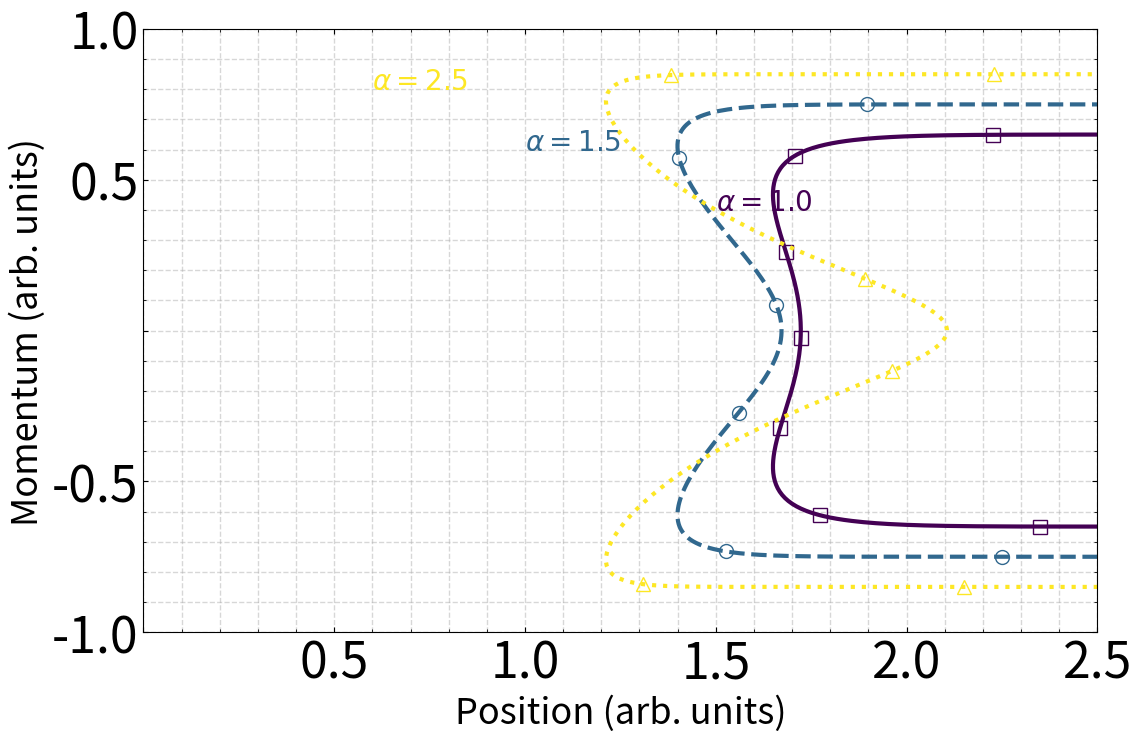

This figure's Python source:
import numpy as np
import matplotlib.pyplot as plt
import matplotlib as mpl
from scipy.integrate import solve_ivp

# Set default font size and line width
plt.rcParams['font.size'] = 26
plt.rcParams['lines.linewidth'] = 3
mpl.rc('text', usetex=False)


def hamiltonian_equations(t, y, m_param, xi_param, hbar_param, alpha_param):
    r, p = y
    # Hamiltonian equations of motion
    # r = position, p = momentum
    # precalculated terms
    u_val = (p * r / (hbar_param * xi_param))**4
    exp_term = np.exp(alpha_param * (1 - u_val))

    # dr/dt = ∂H/∂p
    # Original H = p^2/m + (xi^2*hbar^2 / (m*r^2*2*alpha)) * exp(-alpha*(u-1))
    # dHdp_term1 = 2*p/m_param
    # dHdp_term2_coeff = (xi_param**2 * hbar_param**2) / (m_param * r**2 * 2 * alpha_param)
    # d_exp_du = exp_term * (-alpha_param)
    # du_dp = 2 * (p * r**2) / (hbar_param**2 * xi_param**2)
    # dr_dt = dHdp_term1 + dHdp_term2_coeff * d_exp_du * du_dp
    # This is equivalent to the simpler form:
    dr_dt = (p / m_param) * (2 - exp_term)

    # dp/dt = -∂H/∂r
    # dHdr_term_pot_r_cubed = -2 * (xi_param**2 * hbar_param**2) / (m_param * r**3 * 2 * alpha_param) * exp_term
    # d_exp_du_for_r = exp_term * (-alpha_param)
    # du_dr = 2 * (p**2 * r) / (hbar_param**2 * xi_param**2)
    # dHdr_term_pot_exp_deriv = (xi_param**2 * hbar_param**2) / (m_param * r**2 * 2 * alpha_param) * d_exp_du_for_r * du_dr
    # dp_dt = -(dHdr_term_pot_r_cubed + dHdr_term_pot_exp_deriv)
    # This is equivalent to the simpler form:
    factor1 = 1 / (m_param * r)
    factor2 = (xi_param**2 * hbar_param**2) / (alpha_param * r**2) + p**2
    dp_dt = factor1 * exp_term * factor2
    
    return [dr_dt, dp_dt]


# Parameters
m = 1.0
xi = 1.0
hbar = 1.0

alphas_to_plot = [1.0, 1.5, 2.5]
colors = [plt.cm.viridis((a-1)/(2.5-1)) for a in alphas_to_plot]
markers = ['s', 'o', '^']
linestyles = ['-', '--', ':']

plt.figure(figsize=(12, 8))

# Initial conditions:
# We need to choose an energy. The plot shows different trajectories,
# which implies different energies or different r_min for p=0.
# Since the shape only depends on alpha, we can pick a consistent way to start.
# Let's start near a turning point where p is small.
# If p_init = 0, then dr/dt = 0, which is not good for integration start.
# Let's choose an r_min (closest approach where p would be 0 if no oscillation)
# and start slightly away from it with a small p.

# To make the "loops" visible, the energy needs to be in a certain range.
# The energy is H = p^2/m + Vp. If p=0 at r_min, E = Vp(r_min, 0)
# Vp(r,0) = (xi^2*hbar^2 / (m*r^2*2*alpha)) * np.exp(alpha)
# Let E_scaled = E * m / (xi^2*hbar^2) = 1/(2*alpha*r_min_scaled^2) * exp(alpha)
# where r_min_scaled = r_min / (some length scale, not directly used here)

# Let's try starting all trajectories such that if they reached p=0 without oscillation,
# it would be at some r_min. Let's aim for r_min ~ 0.5 in arbitrary units.
# This sets an energy for each alpha.

# It's easier to pick an initial r (e.g., r_start_large) and p (e.g., p_start_negative)
# that defines a suitable energy to see the loops.

# The paper (page 345) implies they find r_0 (where p=0) from f(0) = x_0 * y_E.
# And x_c (closest approach) from f'(x_c*y_c)+1 = 0, implying x_c*y_c=1.
# This is for the analytic consideration of H = m^-1 [y + x^-1 f(xy)].
# This might not directly translate to initial conditions for the ODEs of H = p^2/m + V_p.

# Let's choose an energy E. The trajectories will be contours of H(r,p) = E.
# We need to pick an E that results in the oscillatory behavior.
# From Fig 1, the "potential well" depth for Vp (if it were only r-dependent) is significant.
# The oscillation happens when kinetic energy can be converted to potential and back in a way
# that r decreases, p goes to 0, r increases, p reverses, etc.

# Let's try to pick initial conditions that are "coming in from infinity"
r_init_large = 3.0  # "Large" r in arbitrary units
# We need a p_init that gives enough energy to see the loop.
# The energy H = p_init^2/m + Vp(r_init_large, p_init)
# Vp at large r with finite p will be small. So E ~ p_init^2/m.
# Let's set an energy E. E.g., E = 1.0 (arbitrary units, assuming m, xi, hbar = 1)
# Then p_init ~ sqrt(m*E). Let p_init = -sqrt(m*E_target) for incoming.
E_target = 0.8  # Arbitrary energy units, adjust this to get good loops

# Time span for integration
t_span = [0, 10]
t_eval = np.linspace(t_span[0], t_span[1], 1000)

for i, (alpha_val, color, marker, ls) in enumerate(zip(alphas_to_plot, colors, markers, linestyles)):
    # For this alpha, Vp(r,0) = (1 / (2*alpha_val*r^2)) * exp(alpha_val)
    # If E_target = Vp(r_min_eff, 0), then
    # r_min_eff_sq = exp(alpha_val) / (2*alpha_val*E_target)
    # r_min_eff = np.sqrt(r_min_eff_sq)
    # print(f"Alpha: {alpha_val}, Effective r_min for E={E_target}: {r_min_eff:.2f}")
    
    # Heuristic p_initial based on E_target
    # This assumes Vp is small at r_init_large, which might not be true if p_init is large.
    p_initial = -np.sqrt(1.0 * E_target)    # Incoming, m=1
    
    # Adjust p_initial if Vp(r_init_large, p_initial) is too large or complex to estimate
    # Let's try a fixed p_initial that is known to produce loops for alpha=2.5
    if alpha_val == 2.5:
        p_initial_val = -0.85     # Tuned by trial and error for alpha=2.5
    elif alpha_val == 1.5:
        p_initial_val = -0.75     # Needs tuning
    else:   # alpha_val == 1.0
        p_initial_val = -0.65     # Needs tuning
      
    y0 = [r_init_large, p_initial_val]

    sol = solve_ivp(hamiltonian_equations, t_span, y0, args=(m, xi, hbar, alpha_val),
                    dense_output=True, t_eval=t_eval, method='RK45', rtol=1e-6, atol=1e-8)

    r_traj = sol.y[0]
    p_traj = sol.y[1]

    # Filter out parts where r might become negative or too small causing instability
    valid_indices = r_traj > 0.01   # Adjust threshold as needed
    
    # Plot trajectory
    plt.plot(r_traj[valid_indices], p_traj[valid_indices],
             color=color, linestyle=ls, linewidth=3, label=f'$\alpha={alpha_val}$')

    # Add markers
    plt.plot(r_traj[valid_indices][::50], p_traj[valid_indices][::50],
             marker=marker, markersize=10, fillstyle='none', color=color, linestyle='None')


# Text labels for alpha values (adjust as needed)
textfontsize = 20
plt.text(1.5, 0.4, r'$\alpha=1.0$', fontsize=textfontsize, color=colors[0])
plt.text(1.0, 0.6, r'$\alpha=1.5$', fontsize=textfontsize, color=colors[1])
plt.text(0.6, 0.8, r'$\alpha=2.5$', fontsize=textfontsize, color=colors[2])

# Labels
plt.xlabel(r'Position (arb. units)', fontsize=26)
plt.ylabel(r'Momentum (arb. units)', fontsize=26)

# Set limits and aspect
plt.xlim(0, 2.5)
plt.ylim(-1.0, 1.0)
plt.gca().set_aspect('auto', adjustable='box')

# Ticks and formatting
plt.xticks([0, 0.5, 1.0, 1.5, 2.0, 2.5], fontsize=36)
plt.yticks([-1.0, -0.5, 0, 0.5, 1.0], fontsize=36)
ax = plt.gca()
xlabels = ["" if tick == 0 else f"{tick:.1f}" for tick in ax.get_xticks()]
ylabels = ["" if tick == 0 else f"{tick:.1f}" for tick in ax.get_yticks()]
ax.set_xticklabels(xlabels, fontsize=36)
ax.set_yticklabels(ylabels, fontsize=36)
plt.tick_params(axis='both', which='both', direction='in', top=True, right=True, labelsize=36)
plt.minorticks_on()

plt.grid(True, which='both', linestyle='--', linewidth=1, alpha=0.5)

plt.tight_layout()
plt.show()
